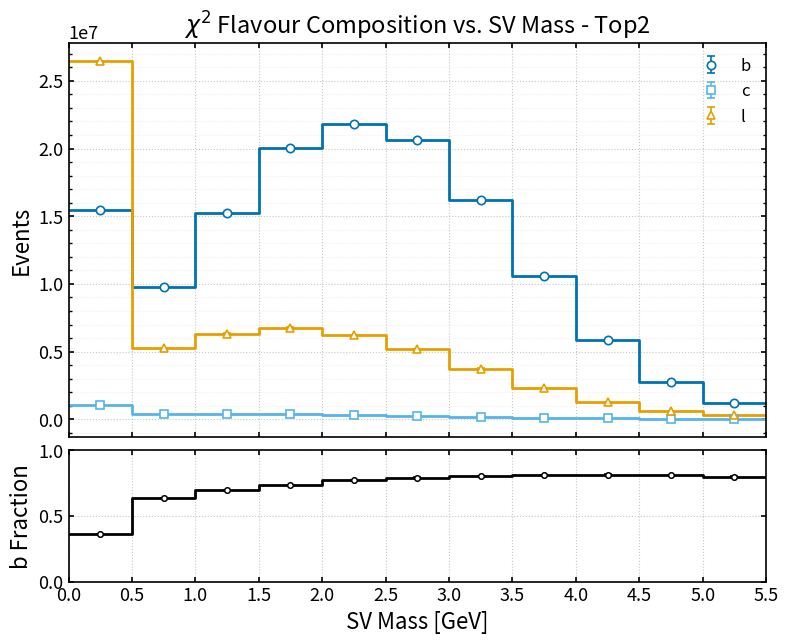

This figure's Python source:
import numpy as np
import matplotlib.pyplot as plt

# ================================================= 
# T2 flavour analysis - SV invariant mass region
# ================================================= 
# Weighted yield and error calculation
# -------------------------------------------------
b_yield = np.array([
    [0.25, 15438121.0000000000, 36933.0781250000],
    [0.75,  9748399.0000000000, 29388.4042968750],
    [1.25, 15264166.0000000000, 36806.3125000000],
    [1.75, 20020576.0000000000, 42145.2343750000],
    [2.25, 21836464.0000000000, 44030.0234375000],
    [2.75, 20657042.0000000000, 42842.4375000000],
    [3.25, 16197140.0000000000, 37968.8320312500],
    [3.75, 10556579.0000000000, 30648.3613281250],
    [4.25,  5824061.0000000000, 22769.4160156250],
    [4.75,  2754722.0000000000, 15683.3906250000],
    [5.25,  1188169.2500000000, 10304.0673828125],
], dtype=float)

c_yield = np.array([
    [0.25, 1084951.7500000000,  9778.2265625000],
    [0.75,  365692.3437500000,  5692.8535156250],
    [1.25,  418672.3750000000,  6070.1074218750],
    [1.75,  413598.6562500000,  6039.4238281250],
    [2.25,  330130.0937500000,  5397.0434570312],
    [2.75,  271796.6875000000,  4894.1005859375],
    [3.25,  191849.0000000000,  4110.6689453125],
    [3.75,  120138.3281250000,  3250.6762695312],
    [4.25,   68267.7109375000,  2469.4719238281],
    [4.75,   35315.4531250000,  1786.8688964844],
    [5.25,   15067.5937500000,  1131.9222412109],
], dtype=float)

l_yield = np.array([
    [0.25, 26458062.0000000000, 48327.9765625000],
    [0.75,  5274568.0000000000, 21604.4042968750],
    [1.25,  6329407.0000000000, 23651.8691406250],
    [1.75,  6760142.5000000000, 24445.1054687500],
    [2.25,  6221953.5000000000, 23480.4218750000],
    [2.75,  5163587.0000000000, 21380.5605468750],
    [3.25,  3745751.5000000000, 18226.3828125000],
    [3.75,  2328120.5000000000, 14386.6806640625],
    [4.25,  1259192.5000000000, 10576.2089843750],
    [4.75,   607370.1250000000,  7341.7832031250],
    [5.25,   284026.6875000000,  5016.5776367188],
], dtype=float)

# -------------------------------------------------
# Weighted event fraction and error calculation
# -------------------------------------------------
b_frac = np.array([
    [0.25, 0.3591836393, 0.0006877458],
    [0.75, 0.6334794164, 0.0011557733],
    [1.25, 0.6934397817, 0.0009243817],
    [1.75, 0.7362045050, 0.0007948714],
    [2.25, 0.7691996098, 0.0007445064],
    [2.75, 0.7916872501, 0.0007482519],
    [3.25, 0.8044373989, 0.0008326081],
    [3.75, 0.8117423654, 0.0010219604],
    [4.25, 0.8143807650, 0.0013707097],
    [4.75, 0.8108306527, 0.0020036612],
    [5.25, 0.7988962531, 0.0030939195],
], dtype=float)


# =================================================
# Style
# =================================================
plt.rcParams.update({
    "figure.figsize": (9.0, 7.0),
    "font.size": 14,
    "axes.labelsize": 16,
    "axes.titlesize": 17,
    "legend.fontsize": 12,
    "xtick.labelsize": 13,
    "ytick.labelsize": 13,
    "axes.linewidth": 1.2,
    "xtick.major.width": 1.2,
    "ytick.major.width": 1.2,
    "xtick.minor.width": 1.0,
    "ytick.minor.width": 1.0,
    "xtick.direction": "in",
    "ytick.direction": "in",
    "xtick.top": True,
    "ytick.right": True,
    "savefig.dpi": 300,
    "savefig.bbox": "tight",
})

COLORS = {
    "b": "#0072B2",
    "c": "#56B4E9",
    "l": "#E69F00",
}

MARKERS = {
    "b": "o",
    "c": "s",
    "l": "^",
}

BIN_WIDTH = 0.5

# =================================================
# Helpers
# =================================================
def centres_to_edges(x, width=BIN_WIDTH):
    x = np.asarray(x, dtype=float)
    return np.concatenate(([x[0] - width / 2.0], x + width / 2.0))

def plot_with_errorbars(ax, x, y, yerr, key, label):
    edges = centres_to_edges(x, BIN_WIDTH)

    ax.step(
        edges,
        np.r_[y, y[-1]],
        where="post",
        color=COLORS[key],
        linewidth=2.0,
        zorder=2,
    )

    ax.errorbar(
        x, y, yerr=yerr,
        fmt=MARKERS[key],
        color=COLORS[key],
        markerfacecolor="white",
        markeredgecolor=COLORS[key],
        markersize=6,
        markeredgewidth=1.2,
        ecolor=COLORS[key],
        elinewidth=1.2,
        capsize=3,
        linestyle="none",
        label=label,
        zorder=3,
    )

# =================================================
# Extract
# =================================================
pt = b_yield[:, 0]

b = b_yield[:, 1]
c = c_yield[:, 1]
l = l_yield[:, 1]

b_err = b_yield[:, 2]
c_err = c_yield[:, 2]
l_err = l_yield[:, 2]

frac_b = b_frac[:, 1]
err_b = b_frac[:, 2]

plot_edges = centres_to_edges(pt, BIN_WIDTH)
major_ticks = np.arange(0, 5.5 + 0.5, 0.5)
minor_ticks = np.arange(0, 5.5 + BIN_WIDTH, BIN_WIDTH)

# =================================================
# Figure with ratio panel
# =================================================
fig = plt.figure()
gs = fig.add_gridspec(2, 1, height_ratios=[3, 1], hspace=0.05)

ax = fig.add_subplot(gs[0])
rax = fig.add_subplot(gs[1], sharex=ax)

# =================================================
# Top: line histogram (yields)
# =================================================
plot_with_errorbars(ax, pt, b, b_err, "b", "b")
plot_with_errorbars(ax, pt, c, c_err, "c", "c")
plot_with_errorbars(ax, pt, l, l_err, "l", "l")

ax.set_ylabel("Events")
ax.set_title(r"$\chi^2$ Flavour Composition vs. SV Mass - Top2")
ax.set_xlim(plot_edges[0], plot_edges[-1])
ax.tick_params(labelbottom=False)

ax.grid(True, which="major", linestyle=":", linewidth=0.8, alpha=0.7)
ax.grid(True, which="minor", linestyle=":", linewidth=0.4, alpha=0.35)
ax.minorticks_on()
ax.legend(loc="upper right", frameon=False)

# =================================================
# Bottom: b fraction (black, step-style)
# =================================================
rax.step(
    plot_edges,
    np.r_[frac_b, frac_b[-1]],
    where="post",
    color="black",
    linewidth=2.0,
    zorder=2,
)

rax.errorbar(
    pt,
    frac_b,
    yerr=err_b,
    fmt="o",
    color="black",
    markerfacecolor="white",
    markeredgecolor="black",
    markersize=4,
    markeredgewidth=1.1,
    ecolor="black",
    elinewidth=1.2,
    capsize=3,
    linestyle="none",
    zorder=3,
)

rax.set_ylabel("b Fraction")
rax.set_xlabel(r"SV Mass [GeV]")
rax.set_ylim(0.0, 1.0)
rax.set_xlim(plot_edges[0], plot_edges[-1])

# Major ticks every 90 GeV, minor ticks every 30 GeV
rax.set_xticks(major_ticks)
rax.set_xticklabels([f"{float(x)}" for x in major_ticks])
rax.set_xticks(minor_ticks, minor=True)

rax.grid(True, which="major", linestyle=":", linewidth=0.8, alpha=0.7)
rax.grid(True, which="minor", linestyle=":", linewidth=0.4, alpha=0.35)

plt.savefig("chi2_top2_flavour_vs_SV_invariant_mass.png")
plt.show()
plt.close()
